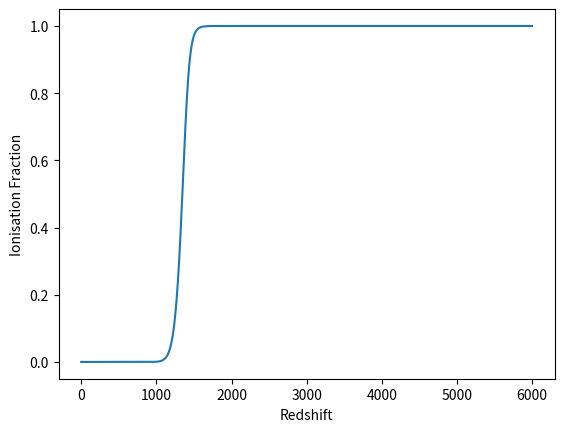
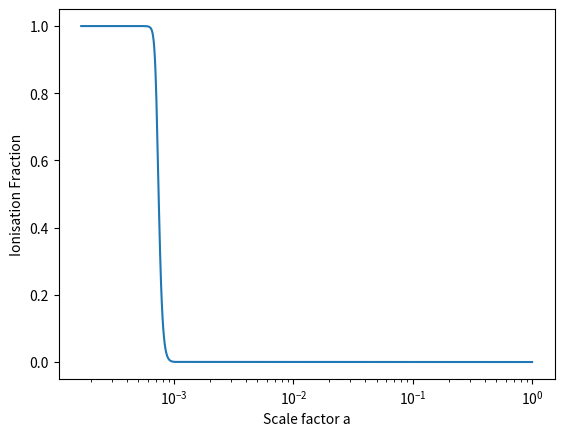
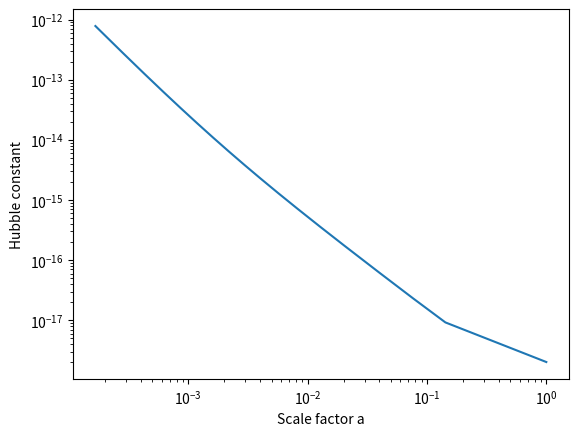

These charts were generated, in order, by the following Python code:
# -*- coding: utf-8 -*-
"""
Created on Wed Dec 20 14:19:55 2017

[redacted]
"""

''' Tries Saha equation for hydrogen recombination
Cosmological parameters from WMAP first year results'''

import numpy as np
import matplotlib.pyplot as plt

pi = np.pi
kB = 1.4e-16
c = 3e10
h = 6.6e-27
T_CMB_0 = 2.725
sigma = 5.7e-5
G = 6.7e-8
me = 9.1e-28
mp = 1.7e-24
e0 = 13.6*1.6e-12 #ionization energy for Hydrogen
alpha = 0.007297

H0 = 2.3e-18
omega_m = 0.27
omega_b = 0.044
omega_r = 8.2e-5
omega_l = 1.0-omega_m-omega_r
rho_c = 3*(H0**2)/(8*pi*G)

z = np.linspace(0,6000,1000)
a = 1/(1+z)

rho_b_0 = omega_b*rho_c

T_CMB = T_CMB_0*(1+z)
rho_b = rho_b_0*(a**-3)
H = H0*np.sqrt((omega_b*(a**-3)) + (omega_r*(a**-4)) + omega_l)
nb = rho_b*0.76/mp #76 percent hydrogen
Tb = T_CMB #assuming equilibrium conditions during recombination

'''Saha recombination'''
y = (1/nb) * (2*pi*me*kB*Tb/(h**2))**1.5 * np.exp(-e0/(kB*Tb)) #just a handle for RHS of Saha equation
Xe = (-y + np.sqrt(y**2 + 4*y))/2

plt.figure()
#plt.semilogy(z,Xe)
plt.plot(z,Xe)
plt.xlabel('Redshift')
plt.ylabel('Ionisation Fraction')

plt.figure()
plt.semilogx(a,Xe)
plt.xlabel('Scale factor a')
plt.ylabel('Ionisation Fraction')

plt.figure()
plt.loglog(a,H)
plt.xlabel('Scale factor a')
plt.ylabel('Hubble constant')

plt.show()

#Tb = T_CMB_0*(1+1587.4)
#a = 1/(1+1587.4) 
#rho_b = rho_b_0*(a**-3)
#nb = rho_b/mp
#y = (1/nb) * (2*pi*me*kB*Tb/(h**2))**1.5 * np.exp(-e0/(kB*Tb)) #just a handle for RHS of Saha equation
#Xe = (-y + np.sqrt(y**2 + 4*y))/2
#print Xe



